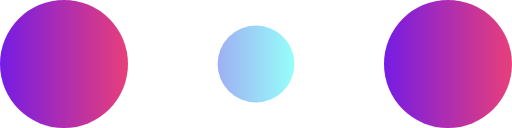
t = 0.00 s
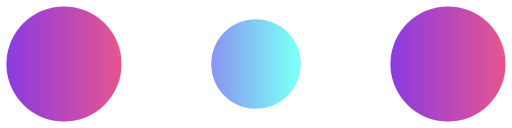
t = 0.10 s
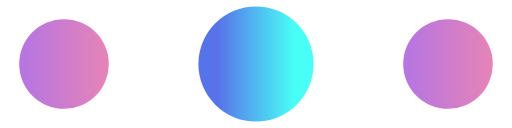
t = 0.30 s
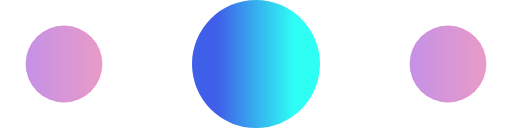
t = 0.40 s
t = 0.50 s: frame unchanged from t = 0.30 s, image omitted
t = 0.70 s: frame unchanged from t = 0.10 s, image omitted

The animated SVG that drew these frames (rendered in a browser with its animation timeline set to each time). Animation: 6 SMIL elements (animate=6); one cycle of 0.80 s, repeats indefinitely.

<?xml version="1.0" encoding="UTF-8" standalone="no"?>
<!-- By Sam Herbert (@sherb), for everyone. More @ http://goo.gl/7AJzbL -->

<svg
   xmlns:dc="http://purl.org/dc/elements/1.1/"
   xmlns:cc="http://creativecommons.org/ns#"
   xmlns:rdf="http://www.w3.org/1999/02/22-rdf-syntax-ns#"
   xmlns:svg="http://www.w3.org/2000/svg"
   xmlns="http://www.w3.org/2000/svg"
   xmlns:xlink="http://www.w3.org/1999/xlink"
   xmlns:sodipodi="http://sodipodi.sourceforge.net/DTD/sodipodi-0.dtd"
   xmlns:inkscape="http://www.inkscape.org/namespaces/inkscape"
   width="120"
   height="30"
   viewBox="0 0 120 30"
   fill="#e83f7a"
   version="1.1"
   id="svg8"
   sodipodi:docname="ltloader.svg"
   inkscape:version="0.92.5 (2060ec1f9f, 2020-04-08)">
  <metadata
     id="metadata14">
    <rdf:RDF>
      <cc:Work
         rdf:about="">
        <dc:format>image/svg+xml</dc:format>
        <dc:type
           rdf:resource="http://purl.org/dc/dcmitype/StillImage" />
        <dc:title></dc:title>
      </cc:Work>
    </rdf:RDF>
  </metadata>
  <defs
     id="defs12">
    <linearGradient
       inkscape:collect="always"
       id="linearGradient841">
      <stop
         style="stop-color:#3f5fe8;stop-opacity:1"
         offset="0"
         id="stop837" />
      <stop
         style="stop-color:#2dfff5;stop-opacity:1"
         offset="1"
         id="stop839" />
    </linearGradient>
    <linearGradient
       inkscape:collect="always"
       id="linearGradient825">
      <stop
         style="stop-color:#751ce4;stop-opacity:1"
         offset="0"
         id="stop821" />
      <stop
         style="stop-color:#e83f7a;stop-opacity:1"
         offset="1"
         id="stop823" />
    </linearGradient>
    <linearGradient
       inkscape:collect="always"
       xlink:href="#linearGradient825"
       id="linearGradient827"
       x1="0"
       y1="15"
       x2="30"
       y2="15"
       gradientUnits="userSpaceOnUse" />
    <linearGradient
       inkscape:collect="always"
       xlink:href="#linearGradient825"
       id="linearGradient835"
       x1="90"
       y1="15"
       x2="120"
       y2="15"
       gradientUnits="userSpaceOnUse" />
    <linearGradient
       inkscape:collect="always"
       xlink:href="#linearGradient841"
       id="linearGradient843"
       x1="51"
       y1="15"
       x2="69"
       y2="15"
       gradientUnits="userSpaceOnUse" />
  </defs>
  <sodipodi:namedview
     pagecolor="#ffffff"
     bordercolor="#666666"
     borderopacity="1"
     objecttolerance="10"
     gridtolerance="10"
     guidetolerance="10"
     inkscape:pageopacity="0"
     inkscape:pageshadow="2"
     inkscape:window-width="1366"
     inkscape:window-height="714"
     id="namedview10"
     showgrid="false"
     inkscape:zoom="2.65"
     inkscape:cx="60"
     inkscape:cy="15"
     inkscape:window-x="0"
     inkscape:window-y="28"
     inkscape:window-maximized="1"
     inkscape:current-layer="svg8" />
  <circle
     cx="15"
     cy="15"
     r="15"
     id="circle2"
     style="fill-opacity:1;fill:url(#linearGradient827)">
    <animate
       attributeName="r"
       from="15"
       to="15"
       begin="0s"
       dur="0.8s"
       values="15;9;15"
       calcMode="linear"
       repeatCount="indefinite"
       style="fill-opacity:1;fill:url(#linearGradient827)" />
    <animate
       attributeName="fill-opacity"
       from="1"
       to="1"
       begin="0s"
       dur="0.8s"
       values="1;.5;1"
       calcMode="linear"
       repeatCount="indefinite"
       style="fill-opacity:1;fill:url(#linearGradient827)" />
  </circle>
  <circle
     cx="60"
     cy="15"
     r="9"
     fill-opacity="0.3"
     id="circle4"
     style="fill-opacity:1;fill:url(#linearGradient843)">
    <animate
       attributeName="r"
       from="9"
       to="9"
       begin="0s"
       dur="0.8s"
       values="9;15;9"
       calcMode="linear"
       repeatCount="indefinite"
       style="fill-opacity:1;fill:url(#linearGradient843)" />
    <animate
       attributeName="fill-opacity"
       from="0.5"
       to="0.5"
       begin="0s"
       dur="0.8s"
       values=".5;1;.5"
       calcMode="linear"
       repeatCount="indefinite"
       style="fill-opacity:1;fill:url(#linearGradient843)" />
  </circle>
  <circle
     cx="105"
     cy="15"
     r="15"
     id="circle6"
     style="fill-opacity:1.0;fill:url(#linearGradient835)">
    <animate
       attributeName="r"
       from="15"
       to="15"
       begin="0s"
       dur="0.8s"
       values="15;9;15"
       calcMode="linear"
       repeatCount="indefinite"
       style="fill-opacity:1.0;fill:url(#linearGradient835)" />
    <animate
       attributeName="fill-opacity"
       from="1"
       to="1"
       begin="0s"
       dur="0.8s"
       values="1;.5;1"
       calcMode="linear"
       repeatCount="indefinite"
       style="fill-opacity:1.0;fill:url(#linearGradient835)" />
  </circle>
</svg>
